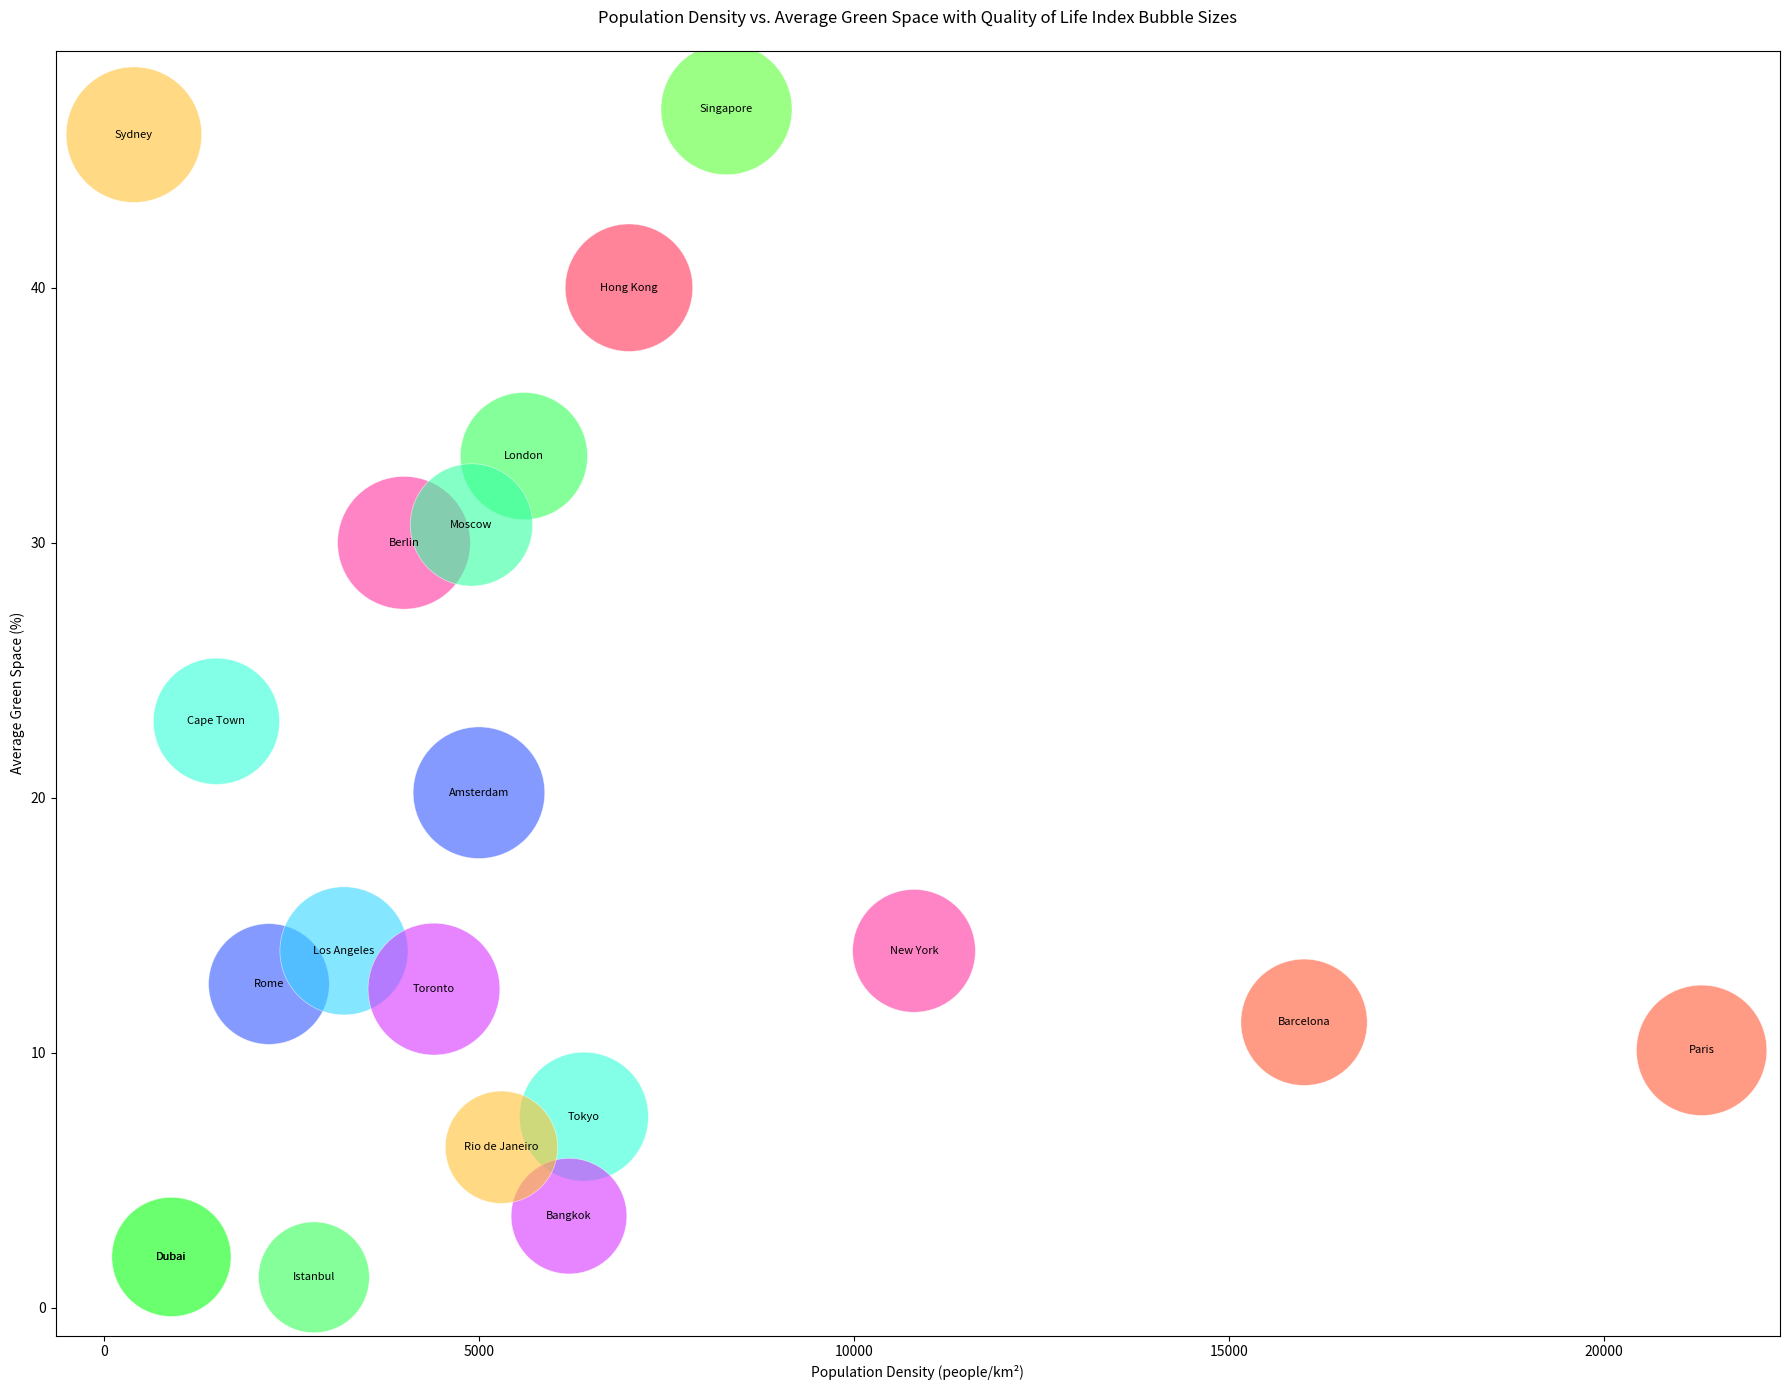

Here is the Python script that generated this plot:

import matplotlib.pyplot as plt

cities = ['Paris', 'London', 'Rome', 'New York', 'Tokyo', 'Bangkok', 'Sydney', 'Dubai', 'Singapore', 'Hong Kong', 'Los Angeles', 'Barcelona', 'Istanbul', 'Amsterdam', 'Berlin', 'Cape Town', 'Toronto', 'Rio de Janeiro', 'Moscow', 'Dubai']
population_density = [21300, 5600, 2200, 10800, 6400, 6200, 400, 900, 8300, 7000, 3200, 16000, 2800, 5000, 4000, 1500, 4400, 5300, 4900, 900]
avg_green_space = [10.1, 33.4, 12.7, 14.0, 7.5, 3.6, 46.0, 2.0, 47.0, 40.0, 14.0, 11.2, 1.2, 20.2, 30.0, 23.0, 12.5, 6.3, 30.7, 2.0]
quality_of_life_index = [176.2, 167.6, 151.1, 156.4, 172.3, 138.7, 190.4, 147.3, 178.1, 168.5, 170.1, 165.4, 127.3, 179.6, 182.7, 165.3, 180.1, 130.8, 155.2, 147.3]

size_factor = 50
sizes = [p * size_factor for p in quality_of_life_index]

colors = ['#FF5733', '#33FF57', '#3357FF', '#FF33A1', '#33FFD7', '#D733FF', '#FFC133', '#33FFA1', '#57FF33', '#FF3357', '#33D7FF', '#FF5733', '#33FF57', '#3357FF', '#FF33A1', '#33FFD7', '#D733FF', '#FFC133', '#33FFA1', '#57FF33']

plt.figure(figsize=(18,14))
plt.scatter(population_density, avg_green_space, s=sizes, c=colors, alpha=0.6, edgecolors='w', linewidth=0.5)

plt.title('Population Density vs. Average Green Space with Quality of Life Index Bubble Sizes', pad=20)
plt.xlabel('Population Density (people/km²)')
plt.ylabel('Average Green Space (%)')

for i, city in enumerate(cities):
    plt.text(population_density[i], avg_green_space[i], city, ha='center', va='center', fontsize=8)

plt.tight_layout()
plt.show()